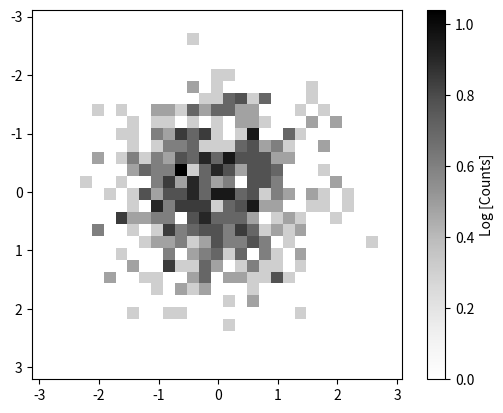

Source code (Python):
#!/usr/bin/env python3
# -*- coding: utf-8 -*-
"""
Created on Thu May 20 14:50:07 2021

[redacted]
"""

import matplotlib.pyplot as plt
import numpy as np
from scipy import stats

'''
#############################################
Utility script to create a Hess diagram
#############################################
'''

def hess_bin(filt1=None, # first filter
              filt2=None, # second filter)
              xbins=None,ybins=None,# bin edges
              ax=None, # mpl subplot to use
              fig=None, # mplt figure to use
              cm='Greys'): # cmap to use
    
    ##### plots filter 1 - filter 2 on x-axis, and filter 1 on yaxis
    # returns counts/bin
        
    # define filt 1 - filt 2 (e.g., V - I)
    #f1minf2 = filt1 - filt2
    # counts how many stars in each bin
    binned = stats.binned_statistic_2d(filt1,#f1minf2,\
                     filt2,None,'count',bins=[xbins,ybins],\
                     expand_binnumbers=True)
    # retrieve bin edges  
    xedges = binned.x_edge
    yedges = binned.y_edge
    
    # Poisson errors for each cell
    errs = np.sqrt(binned.statistic)
    
    # plot hess 
    im = ax.imshow(np.log10(binned.statistic.T),extent=[xedges[0],xedges[-1],\
               yedges[-1],yedges[0]],cmap=cm)
    # force fix aspect ratio of subplot, since gets wonky 
    # if x and y extents are unequal
    ax.set_aspect(1.0/ax.get_data_ratio(), adjustable='box')
        
    fig.colorbar(im,label='Log [Counts]')
    
    # return dictionary with relevant info
    hess_dict = {'counts':binned.statistic.T,
                 'errs':errs,
                 'xedges':xedges,
                 'yedges':yedges}
            
    return hess_dict

if __name__ == '__main__': 
    
    ##### example use case
    xs = np.random.normal(0,1,size=1000)
    ys = np.random.normal(0,1,size=1000)
    
    # define bin sizes
    # here, selected to make life easier by having "square" bins)
    xbins = np.arange(np.min(xs),np.max(ys),0.2)
    ybins = np.linspace(np.min(xs),np.max(ys),len(xbins))
    
    # create fig & plot
    fig = plt.figure()
    ax = fig.add_subplot(111)
    hdict = hess_bin(filt1=xs,filt2=ys,
             xbins=xbins,ybins=ybins,
             ax=ax,fig=fig)




